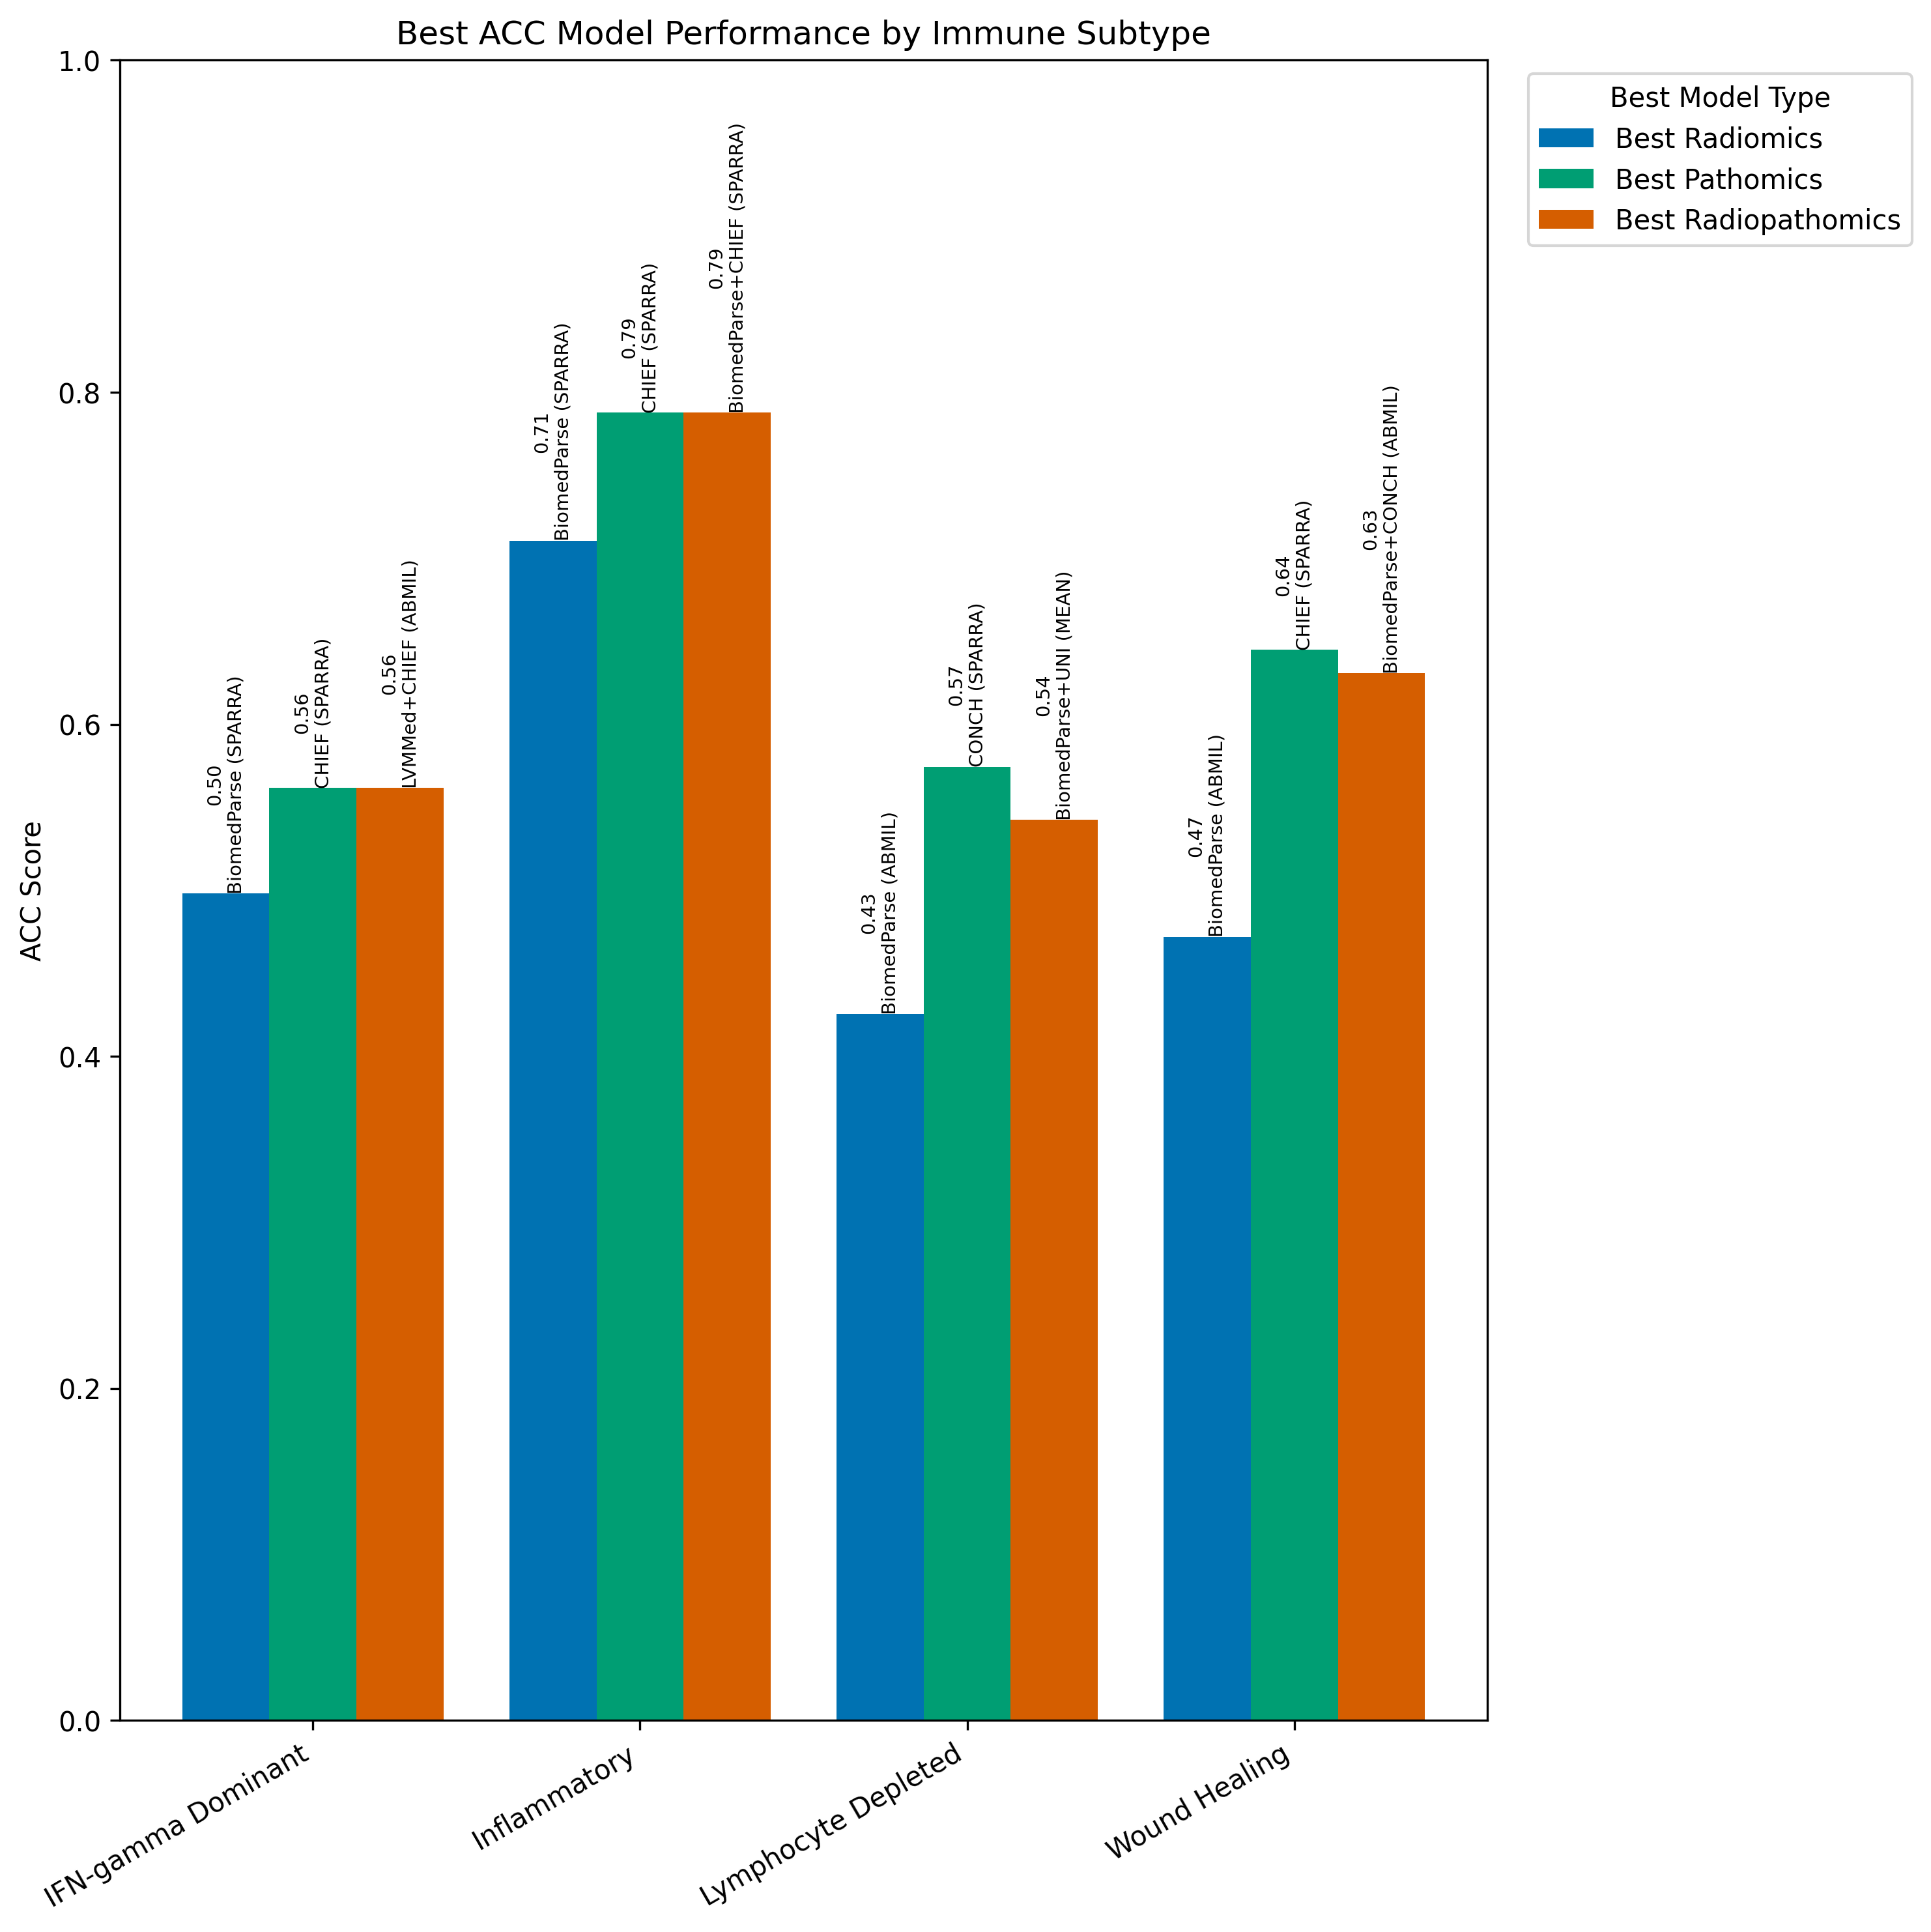

Values plotted in this chart, from the file beside it:
Model, Omics, Subtype, ACC, N
BiomedParse (SPARRA), Radiomics, IFN-gamma Dominant, 0.4981, 267
CHIEF (SPARRA), Pathomics, IFN-gamma Dominant, 0.5618, 267
LVMMed+CHIEF (ABMIL), Radiopathomics, IFN-gamma Dominant, 0.5618, 267
BiomedParse (SPARRA), Radiomics, Inflammatory, 0.7106, 311
CHIEF (SPARRA), Pathomics, Inflammatory, 0.7878, 311
BiomedParse+CHIEF (SPARRA), Radiopathomics, Inflammatory, 0.7878, 311
BiomedParse (ABMIL), Radiomics, Lymphocyte Depleted, 0.4255, 94
CONCH (SPARRA), Pathomics, Lymphocyte Depleted, 0.5745, 94
BiomedParse+UNI (MEAN), Radiopathomics, Lymphocyte Depleted, 0.5426, 94
BiomedParse (ABMIL), Radiomics, Wound Healing, 0.472, 214
CHIEF (SPARRA), Pathomics, Wound Healing, 0.6449, 214
BiomedParse+CONCH (ABMIL), Radiopathomics, Wound Healing, 0.6308, 214
